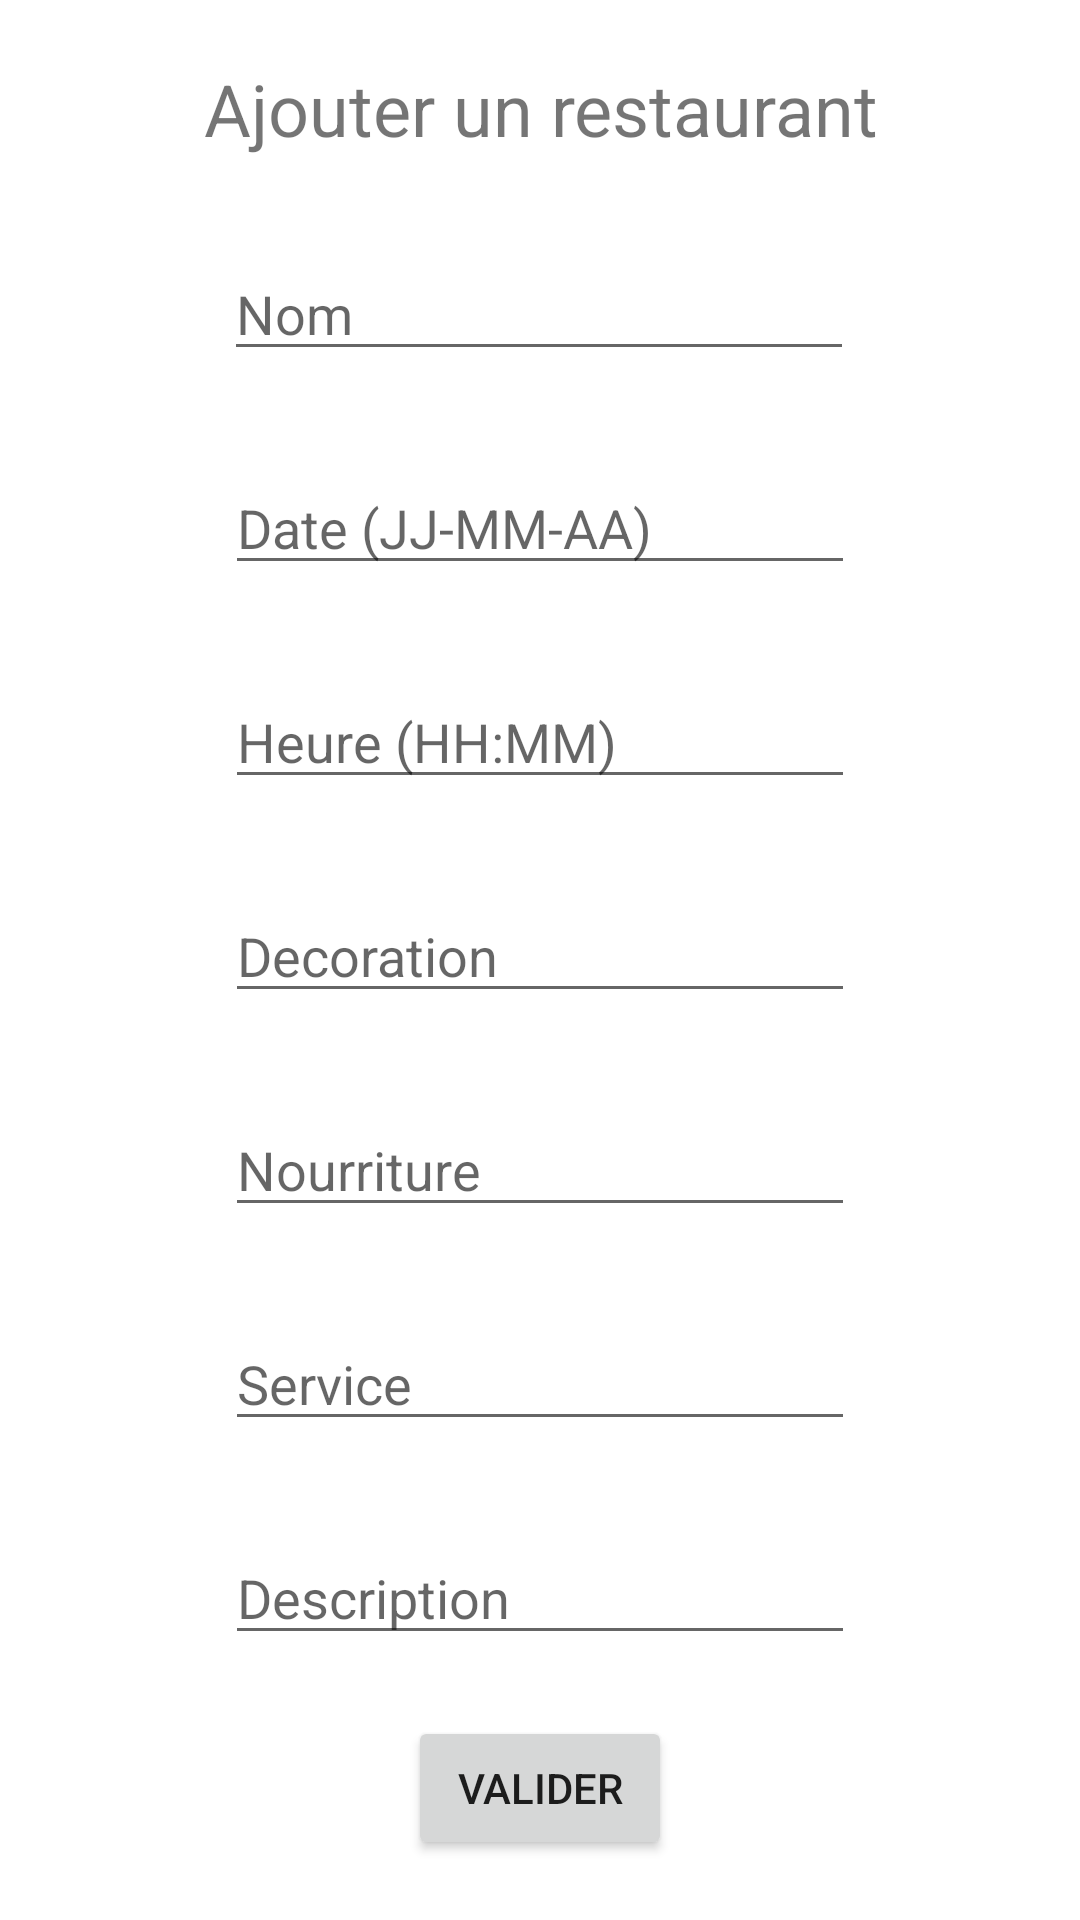

Here is an Android app screen rendered from its layout file. Give the layout XML and the strings, colors and styles it references.
<!-- AndroidManifest.xml: application theme Theme.ENIGMAssiette -->
<!-- res/layout/activity_add_restaurant.xml -->
<?xml version="1.0" encoding="utf-8"?>
<LinearLayout xmlns:android="http://schemas.android.com/apk/res/android"
    xmlns:app="http://schemas.android.com/apk/res-auto"
    xmlns:tools="http://schemas.android.com/tools"
    android:layout_width="match_parent"
    android:layout_height="match_parent"
    android:gravity="center_vertical"
    android:orientation="vertical">


    <androidx.constraintlayout.widget.ConstraintLayout
        android:layout_width="match_parent"
        android:layout_height="match_parent"
        android:layout_weight="1">

        <TextView
            android:id="@+id/add_title"
            android:layout_width="match_parent"
            android:layout_height="wrap_content"
            android:layout_marginTop="20dp"
            android:layout_weight="1"
            android:text="Ajouter un restaurant"
            android:textAlignment="center"
            android:textSize="24sp"
            app:layout_constraintTop_toTopOf="parent"
            tools:layout_editor_absoluteX="0dp" />

        <EditText
            android:id="@+id/name"
            android:layout_width="wrap_content"
            android:layout_height="wrap_content"
            android:layout_marginTop="30dp"
            android:layout_weight="1"
            android:ems="10"
            android:hint="Nom"
            android:inputType="textPersonName"
            android:textAlignment="textStart"
            app:layout_constraintEnd_toEndOf="parent"
            app:layout_constraintHorizontal_bias="0.497"
            app:layout_constraintStart_toStartOf="parent"
            app:layout_constraintTop_toBottomOf="@+id/add_title" />

        <EditText
            android:id="@+id/date"
            android:layout_width="wrap_content"
            android:layout_height="wrap_content"
            android:layout_marginTop="30dp"
            android:ems="10"
            android:hint="Date (JJ-MM-AA)"
            android:inputType="textPersonName"
            app:layout_constraintEnd_toEndOf="@+id/add_title"
            app:layout_constraintStart_toStartOf="parent"
            app:layout_constraintTop_toBottomOf="@+id/name" />

        <EditText
            android:id="@+id/heure"
            android:layout_width="wrap_content"
            android:layout_height="wrap_content"
            android:layout_marginTop="30dp"
            android:ems="10"
            android:hint="Heure (HH:MM)"
            android:inputType="textPersonName"
            app:layout_constraintEnd_toEndOf="parent"
            app:layout_constraintStart_toStartOf="parent"
            app:layout_constraintTop_toBottomOf="@+id/date" />

        <EditText
            android:id="@+id/decoration"
            android:layout_width="wrap_content"
            android:layout_height="wrap_content"
            android:layout_marginTop="30dp"
            android:ems="10"
            android:hint="Decoration"
            android:inputType="number"
            app:layout_constraintEnd_toEndOf="parent"
            app:layout_constraintStart_toStartOf="parent"
            app:layout_constraintTop_toBottomOf="@+id/heure" />

        <EditText
            android:id="@+id/food"
            android:layout_width="wrap_content"
            android:layout_height="wrap_content"
            android:layout_marginTop="30dp"
            android:ems="10"
            android:hint="Nourriture"
            android:inputType="number"
            app:layout_constraintEnd_toEndOf="parent"
            app:layout_constraintStart_toStartOf="parent"
            app:layout_constraintTop_toBottomOf="@+id/decoration" />

        <EditText
            android:id="@+id/service"
            android:layout_width="wrap_content"
            android:layout_height="wrap_content"
            android:layout_marginTop="30dp"
            android:ems="10"
            android:hint="Service"
            android:inputType="number"
            app:layout_constraintEnd_toEndOf="parent"
            app:layout_constraintStart_toStartOf="parent"
            app:layout_constraintTop_toBottomOf="@+id/food" />

        <EditText
            android:id="@+id/description"
            android:layout_width="wrap_content"
            android:layout_height="wrap_content"
            android:layout_marginTop="30dp"
            android:ems="10"
            android:gravity="start|top"
            android:hint="Description"
            android:inputType="textMultiLine"
            app:layout_constraintEnd_toEndOf="parent"
            app:layout_constraintStart_toStartOf="parent"
            app:layout_constraintTop_toBottomOf="@+id/service" />

        <Button
            android:id="@+id/buttonValidate"
            android:layout_width="wrap_content"
            android:layout_height="wrap_content"
            android:text="Valider"
            app:layout_constraintBottom_toBottomOf="parent"
            app:layout_constraintEnd_toEndOf="parent"
            app:layout_constraintStart_toStartOf="parent"
            app:layout_constraintTop_toBottomOf="@+id/description" />


    </androidx.constraintlayout.widget.ConstraintLayout>

</LinearLayout>
<!-- resources referenced by this layout -->
<resources>
  <style name="Theme.ENIGMAssiette" parent="Theme.MaterialComponents.DayNight.DarkActionBar">
          
          <item name="colorPrimary">@color/purple_500</item>
          <item name="colorPrimaryVariant">@color/purple_700</item>
          <item name="colorOnPrimary">@color/white</item>
          
          <item name="colorSecondary">@color/teal_200</item>
          <item name="colorSecondaryVariant">@color/teal_700</item>
          <item name="colorOnSecondary">@color/black</item>
          
          <item name="android:statusBarColor" tools:targetApi="l">?attr/colorPrimaryVariant</item>
          
      </style>
  <!-- not gathered from this repository: default colours our renderer supplied (Android Studio template values) -->
  <color name="purple_500">#FF6200EE</color>
  <color name="purple_700">#FF3700B3</color>
  <color name="teal_200">#FF03DAC5</color>
  <color name="teal_700">#FF018786</color>
  <color name="black">#FF000000</color>
  <color name="white">#FFFFFFFF</color>
</resources>
